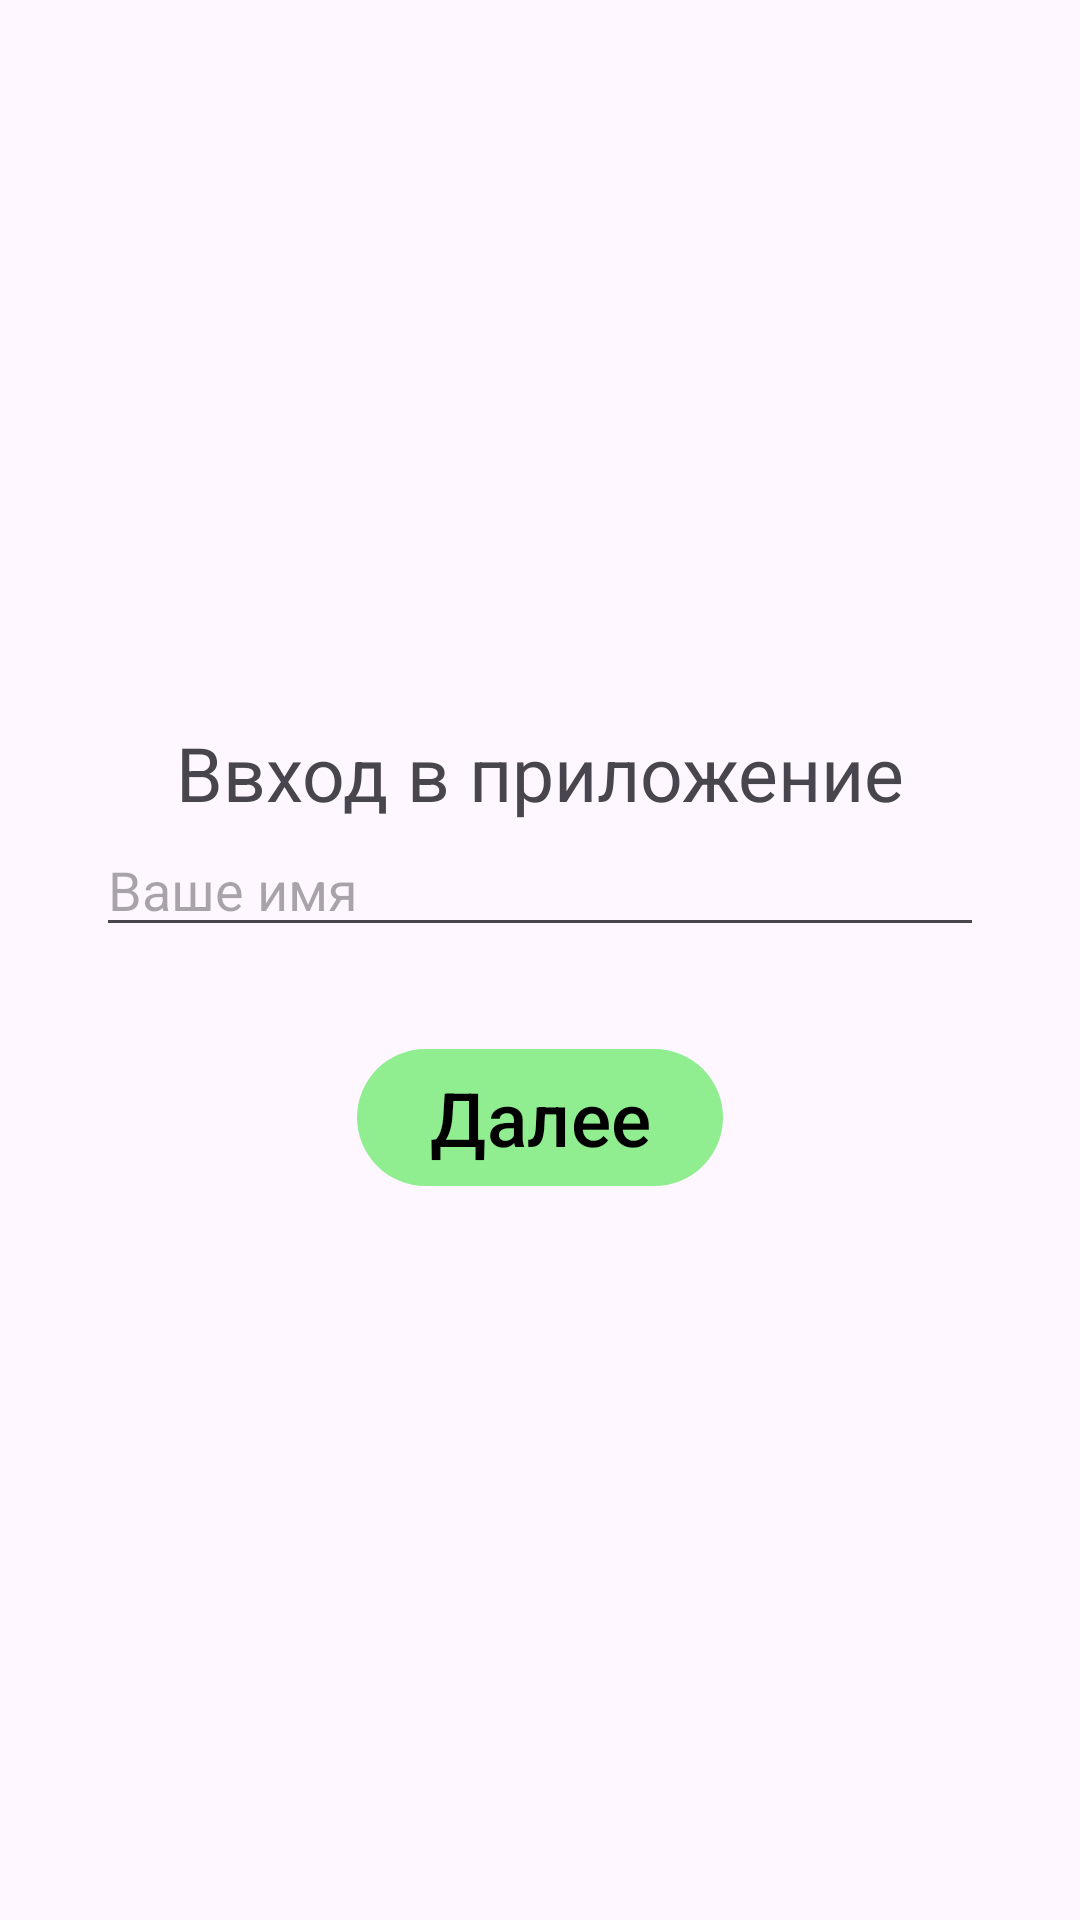

Layout XML and referenced resources for this Android screen:
<!-- AndroidManifest.xml: application theme Theme.TestReactions -->
<!-- res/layout/fragment_start.xml -->
<?xml version="1.0" encoding="utf-8"?>
<LinearLayout xmlns:android="http://schemas.android.com/apk/res/android"
    xmlns:app="http://schemas.android.com/apk/res-auto"
    android:layout_width="match_parent"
    android:layout_height="match_parent"
    android:gravity="center"
    android:orientation="vertical"
    android:padding="32dp">

    <TextView
        android:layout_width="match_parent"
        android:layout_height="wrap_content"
        android:text="@string/screen_text_3"
        android:textAlignment="center"
        android:textSize="25sp" />

    <EditText
        android:id="@+id/NameInput"
        android:layout_width="match_parent"
        android:layout_height="wrap_content"
        android:hint="@string/Name" />

    <com.google.android.material.button.MaterialButton
        android:id="@+id/button1"
        android:layout_width="wrap_content"
        android:layout_height="wrap_content"
        android:layout_marginTop="30dp"
        android:text="@string/button_text"
        android:textColor="@color/black"
        android:textSize="25sp"
        app:backgroundTint="#FF90EE90"
        app:cornerRadius="50dp" />

</LinearLayout>
<!-- resources referenced by this layout -->
<resources>
  <color name="black">#FF000000</color>
  <string name="Name">Ваше имя</string>
  <string name="button_text">Далее</string>
  <string name="screen_text_3">Ввход в приложение</string>
  <style name="Theme.TestReactions" parent="Base.Theme.TestReactions" />
  <style name="Base.Theme.TestReactions" parent="Theme.Material3.DayNight.NoActionBar">
          
          
      </style>
</resources>
